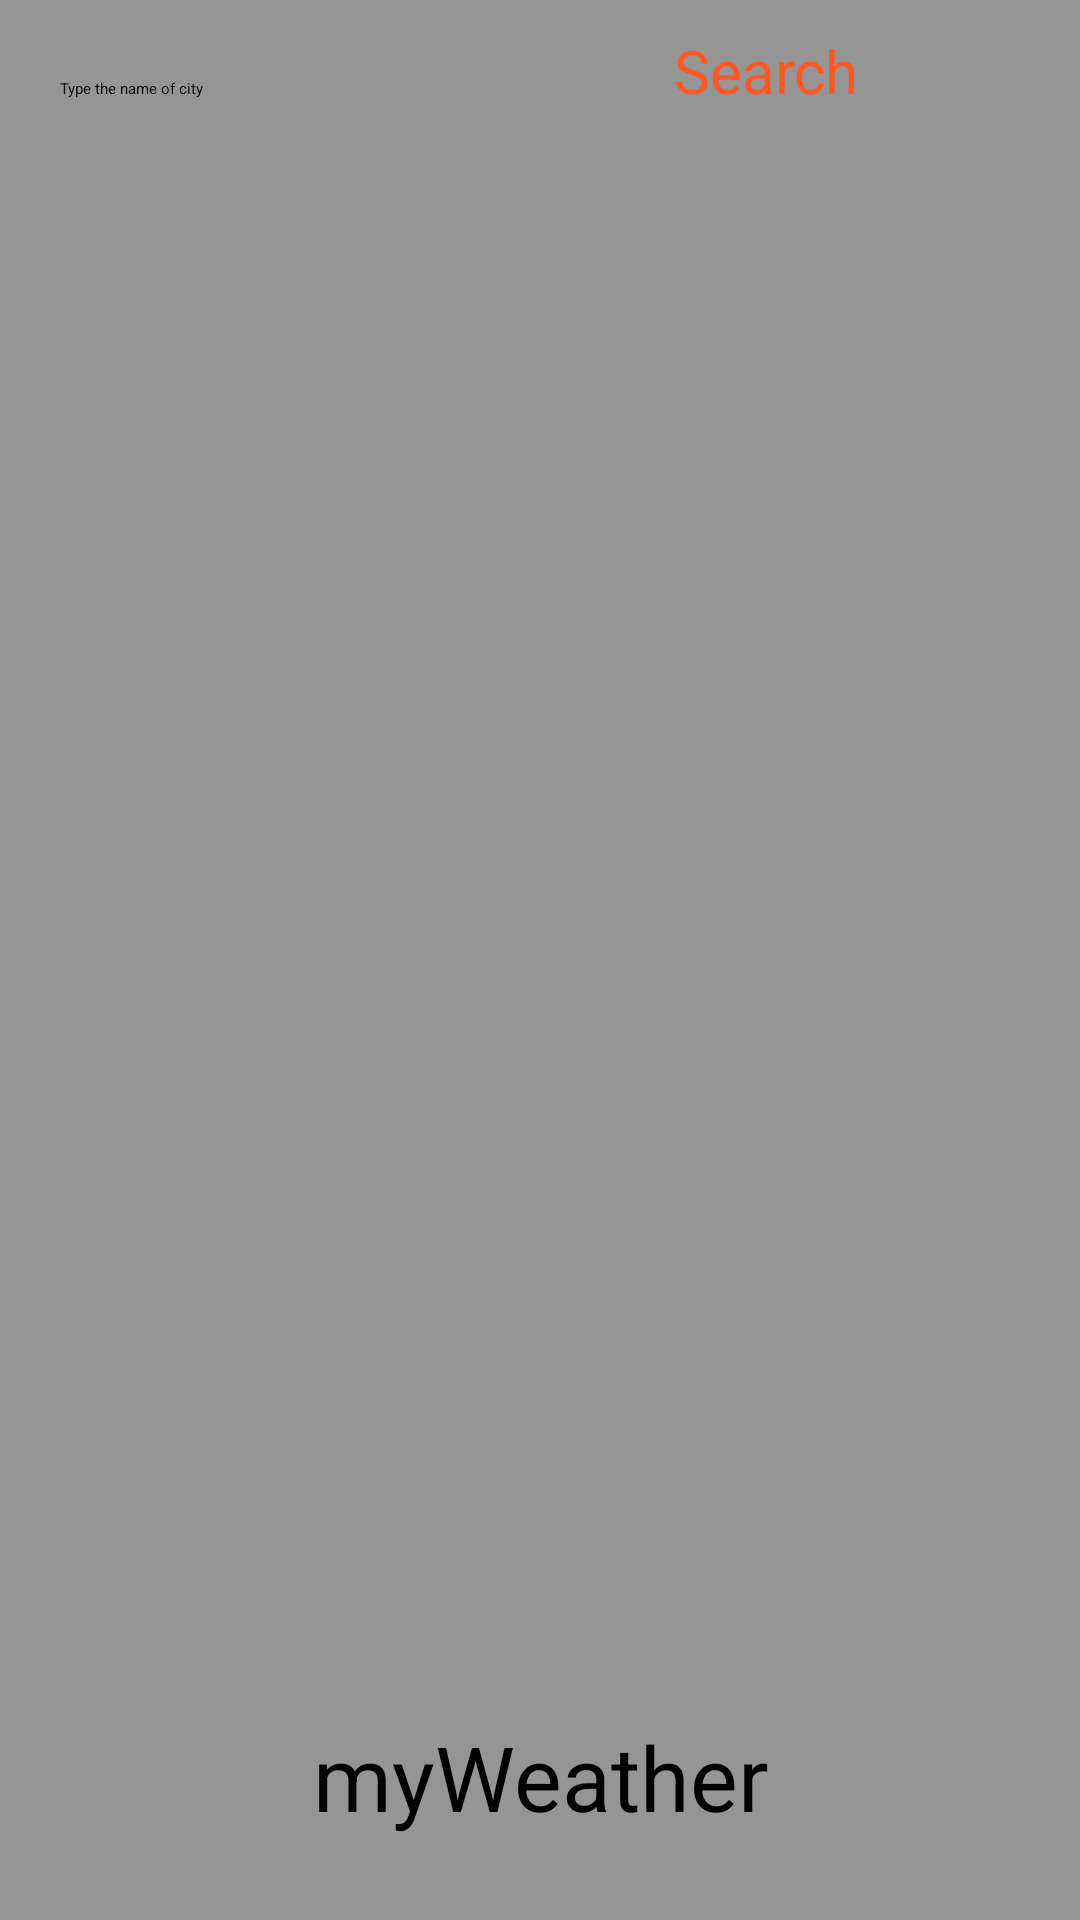

The Android layout XML behind this screen, and the referenced resources:
<!-- AndroidManifest.xml: application theme Theme.MyWeather -->
<!-- res/layout/activity_main.xml -->
<?xml version="1.0" encoding="utf-8"?>
<LinearLayout xmlns:android="http://schemas.android.com/apk/res/android"
    xmlns:tools="http://schemas.android.com/tools"
    android:layout_width="match_parent"
    android:layout_height="match_parent"
    android:background="@color/gray_light"
    android:orientation="vertical"
    android:weightSum="10"
    tools:context=".MainActivity">

    <LinearLayout
        android:layout_width="match_parent"
        android:layout_height="wrap_content"
        android:layout_weight="1"
        android:weightSum="3">

        <EditText
            android:id="@+id/city_name"
            android:layout_width="wrap_content"
            android:layout_height="wrap_content"
            android:layout_weight="2"
            android:hint="@string/type_the_name_of_city"
            android:padding="20dp" />

        <Button
            android:id="@+id/search_btn"
            android:layout_width="wrap_content"
            android:layout_height="wrap_content"
            android:layout_weight="1"
            android:backgroundTint="@color/gray_dark"
            android:padding="10dp"
            android:text="@string/search"
            android:textColor="@color/orange"
            android:textSize="20dp" />
    </LinearLayout>

    <ListView
        android:id="@+id/data_list"
        android:layout_width="match_parent"
        android:layout_height="wrap_content"
        android:layout_weight="8" />
    <TextView
        android:id="@+id/txt"
        android:layout_weight="1"
        android:textSize="30sp"
        android:gravity="center"
        android:text="@string/app_name"
        android:layout_width="match_parent"
        android:layout_height="wrap_content"/>



</LinearLayout>
<!-- resources referenced by this layout -->
<resources>
  <color name="gray_dark">#373737</color>
  <color name="gray_light">#959595</color>
  <color name="orange">#FF5722</color>
  <string name="app_name" translatable="false">myWeather</string>
  <string name="search">Search</string>
  <string name="type_the_name_of_city">Type the name of city</string>
  <style name="Theme.MyWeather" parent="Theme.MaterialComponents.DayNight.DarkActionBar">
          
          <item name="colorPrimary">@color/purple_200</item>
          <item name="colorPrimaryVariant">@color/gray_dark</item>
          <item name="colorOnPrimary">@color/black</item>
          
          <item name="colorSecondary">@color/orange</item>
          <item name="colorSecondaryVariant">@color/orange</item>
          <item name="colorOnSecondary">@color/black</item>
          
          <item name="android:statusBarColor" tools:targetApi="l">?attr/colorPrimaryVariant</item>
          
      </style>
  <color name="purple_200">#373737</color>
  <color name="black">#FF000000</color>
</resources>
